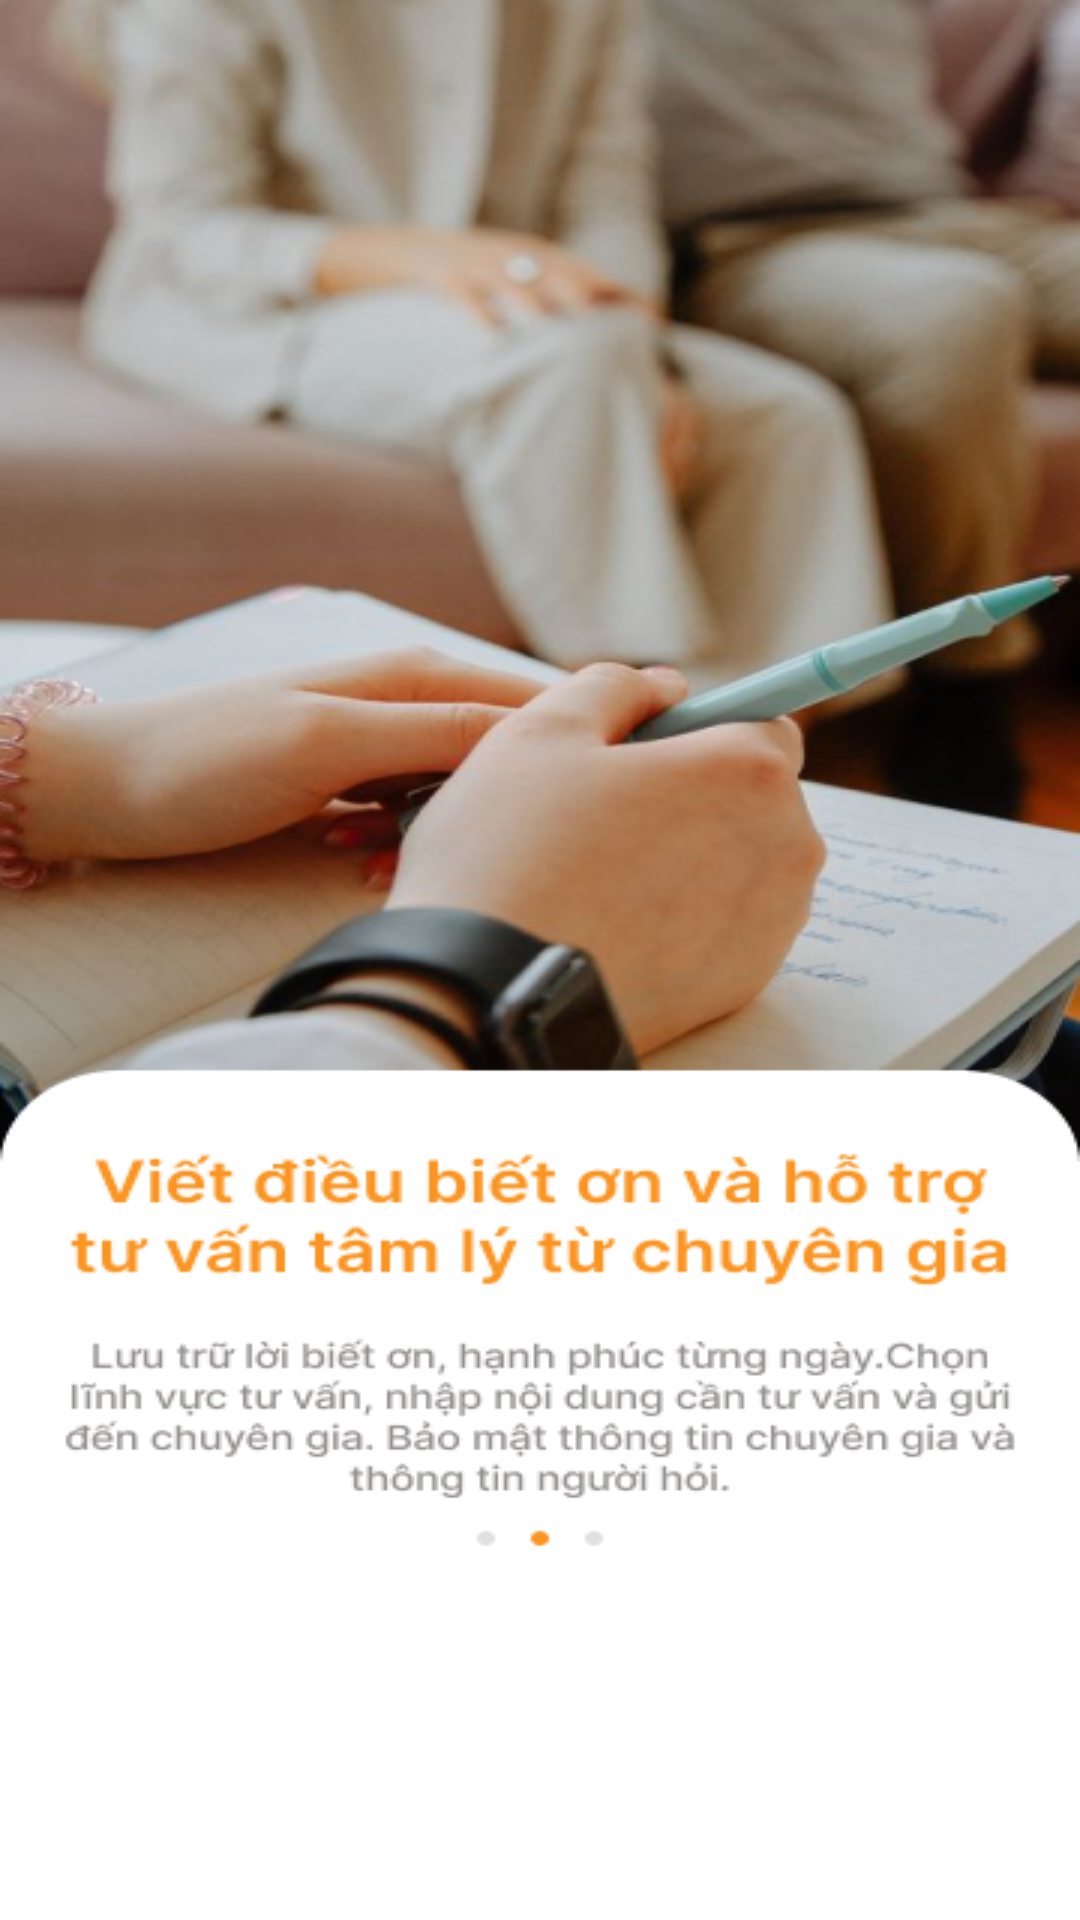

Layout XML and referenced resources for this Android screen:
<!-- AndroidManifest.xml: application theme Theme.Asm -->
<!-- res/layout/activity_anhchao4.xml -->
<?xml version="1.0" encoding="utf-8"?>
<LinearLayout xmlns:android="http://schemas.android.com/apk/res/android"
    xmlns:app="http://schemas.android.com/apk/res-auto"
    xmlns:tools="http://schemas.android.com/tools"
    android:id="@+id/main"
    android:layout_width="match_parent"
    android:layout_height="match_parent"
    android:orientation="vertical"
    android:gravity="center"
    android:background="@drawable/anhchao4"
    tools:context=".Login.anhchao.Anhchao4">



    <TextView
        android:layout_marginTop="700dp"
        android:layout_marginBottom="10dp"
        android:id="@+id/btnboqua_manhinh4"
        android:layout_width="wrap_content"
        android:layout_height="wrap_content"
        android:text="Bỏ qua"
        android:textColor="#FA9523"
        android:textSize="19dp"
        android:textStyle="bold"
        />

    <Button
        android:id="@+id/btntieptuc_manhinh4"
        android:layout_width="320dp"
        android:layout_height="48dp"
        android:backgroundTint="#FA9523"
        android:text="Tiếp Tục"
        android:textSize="19dp"
        android:textStyle="bold"
        />


</LinearLayout>
<!-- resources referenced by this layout -->
<resources>
  <!-- drawable anhchao4: png bitmap (drawable, 230063 bytes) -->
  <style name="Theme.Asm" parent="Base.Theme.Asm">
      
      <item name="android:navigationBarColor">@android:color/transparent</item>
      <item name="android:statusBarColor">@android:color/transparent</item>
      <item name="android:windowLightStatusBar">?attr/isLightTheme</item>
    </style>
</resources>
